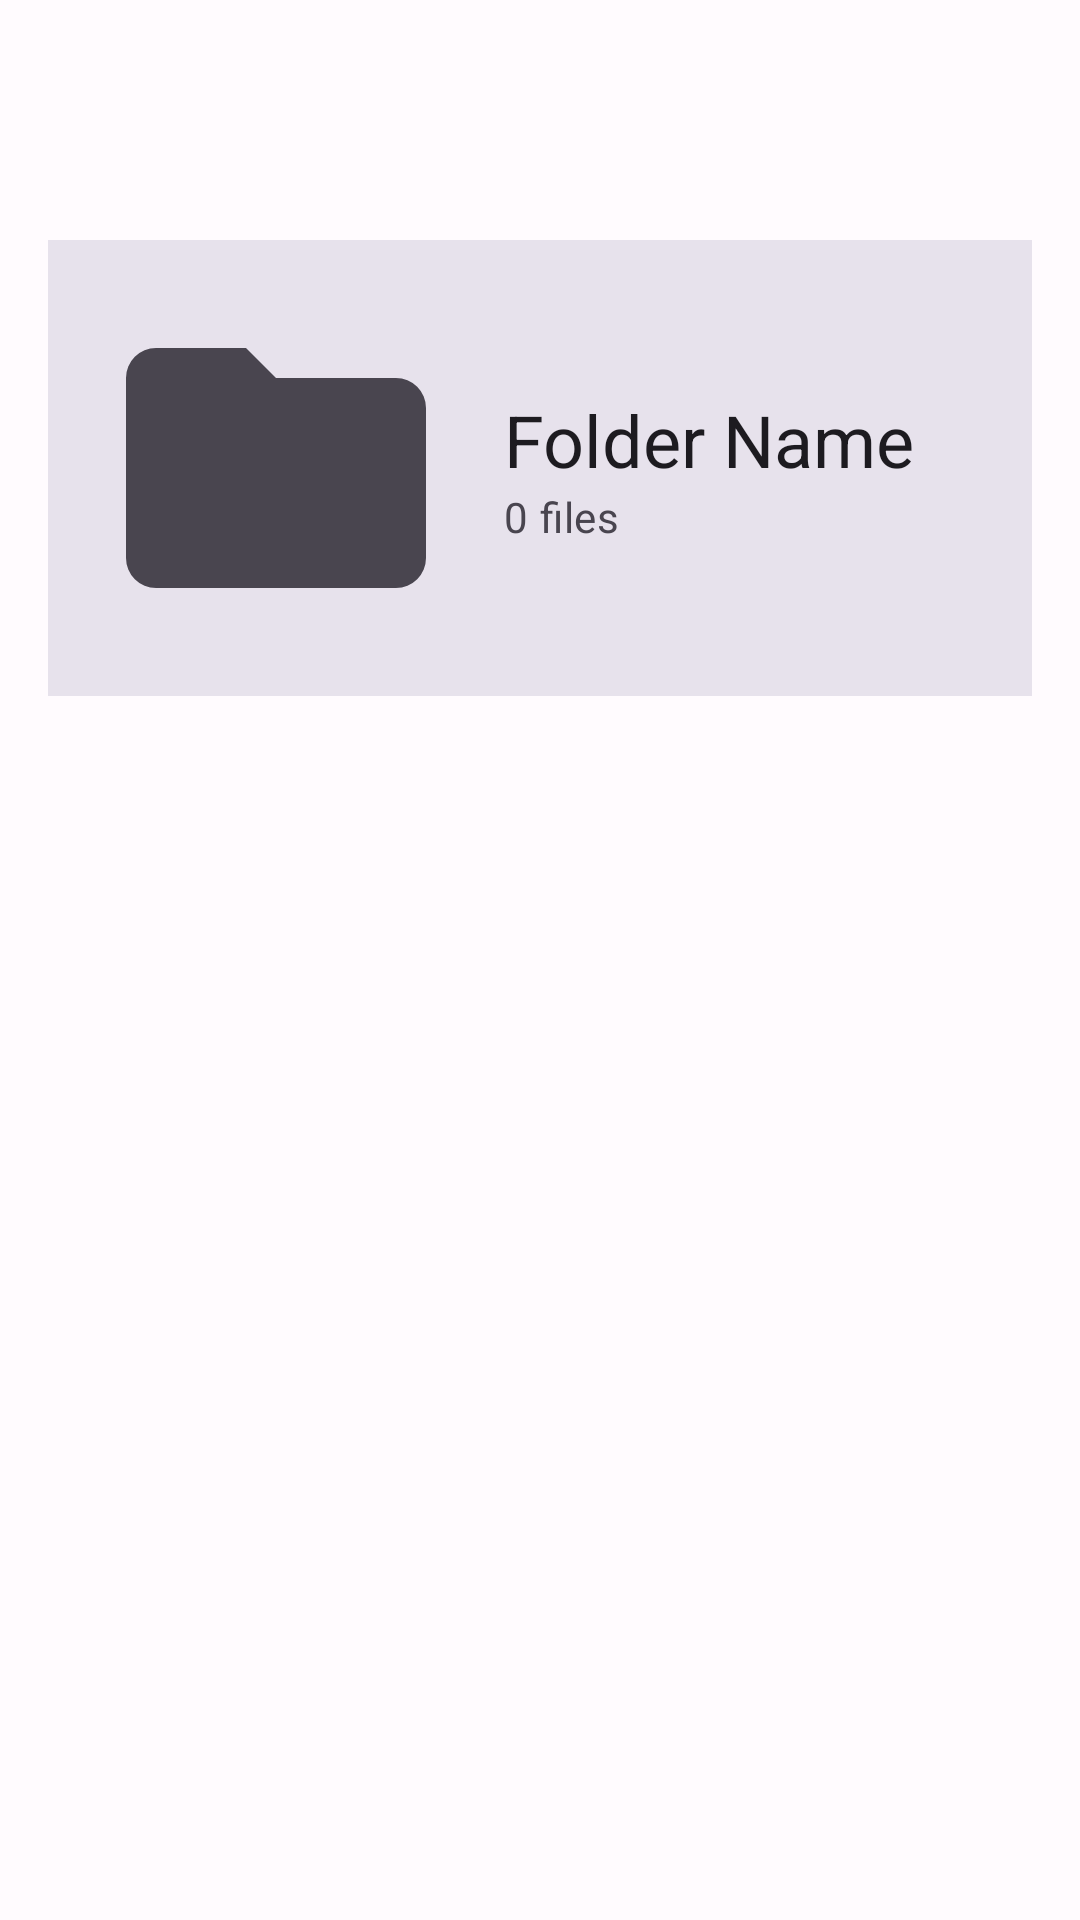

This screen was rendered from an Android layout file. Write that file and the resources it references.
<!-- AndroidManifest.xml: application theme Theme.LarkPlayer -->
<!-- res/layout/fragment_folder_detail.xml -->
<?xml version="1.0" encoding="utf-8"?>
<androidx.constraintlayout.widget.ConstraintLayout xmlns:android="http://schemas.android.com/apk/res/android"
    xmlns:app="http://schemas.android.com/apk/res-auto"
    xmlns:tools="http://schemas.android.com/tools"
    android:layout_width="match_parent"
    android:layout_height="match_parent"
    android:background="@color/background"
    tools:context=".presentation.ui.folder.FolderDetailFragment">

    <androidx.appcompat.widget.Toolbar
        android:id="@+id/toolbar"
        android:layout_width="0dp"
        android:layout_height="?attr/actionBarSize"
        android:background="@color/surface"
        app:layout_constraintEnd_toEndOf="parent"
        app:layout_constraintStart_toStartOf="parent"
        app:layout_constraintTop_toTopOf="parent"
        app:navigationIcon="@drawable/ic_arrow_back"
        app:titleTextColor="@color/on_surface" />

    <androidx.constraintlayout.widget.ConstraintLayout
        android:id="@+id/header"
        android:layout_width="0dp"
        android:layout_height="wrap_content"
        android:layout_marginTop="@dimen/spacing_lg"
        android:layout_marginHorizontal="@dimen/spacing_lg"
        android:padding="@dimen/spacing_lg"
        android:background="@color/surface_variant"
        app:layout_constraintEnd_toEndOf="parent"
        app:layout_constraintStart_toStartOf="parent"
        app:layout_constraintTop_toBottomOf="@id/toolbar">

        <ImageView
            android:id="@+id/iv_icon"
            android:layout_width="@dimen/icon_artwork_lg"
            android:layout_height="@dimen/icon_artwork_lg"
            android:scaleType="centerCrop"
            android:src="@drawable/ic_folder"
            app:layout_constraintBottom_toBottomOf="parent"
            app:layout_constraintStart_toStartOf="parent"
            app:layout_constraintTop_toTopOf="parent" />

        <androidx.constraintlayout.widget.ConstraintLayout
            android:layout_width="0dp"
            android:layout_height="wrap_content"
            android:layout_marginStart="@dimen/spacing_lg"
            android:layout_marginEnd="@dimen/spacing_md"
            app:layout_constraintBottom_toBottomOf="@+id/iv_icon"
            app:layout_constraintEnd_toEndOf="parent"
            app:layout_constraintStart_toEndOf="@+id/iv_icon"
            app:layout_constraintTop_toTopOf="@+id/iv_icon">

            <TextView
                android:id="@+id/tv_folder_name"
                android:layout_width="0dp"
                android:layout_height="wrap_content"
                android:ellipsize="end"
                android:maxLines="1"
                android:text="Folder Name"
                android:textAppearance="?attr/textAppearanceHeadlineSmall"
                android:textColor="@color/on_surface"
                app:layout_constraintEnd_toEndOf="parent"
                app:layout_constraintStart_toStartOf="parent"
                app:layout_constraintTop_toTopOf="parent" />

            <TextView
                android:id="@+id/tv_file_count"
                android:layout_width="0dp"
                android:layout_height="wrap_content"
                android:text="0 files"
                android:textAppearance="?attr/textAppearanceBodyMedium"
                android:textColor="@color/on_surface_variant"
                app:layout_constraintEnd_toEndOf="parent"
                app:layout_constraintStart_toStartOf="parent"
                app:layout_constraintTop_toBottomOf="@+id/tv_folder_name" />
        </androidx.constraintlayout.widget.ConstraintLayout>
    </androidx.constraintlayout.widget.ConstraintLayout>

    <androidx.recyclerview.widget.RecyclerView
        android:id="@+id/recycler_view"
        android:layout_width="0dp"
        android:layout_height="0dp"
        android:layout_marginTop="@dimen/spacing_lg"
        android:clipToPadding="false"
        android:paddingBottom="@dimen/player_mini_height"
        app:layoutManager="androidx.recyclerview.widget.LinearLayoutManager"
        app:layout_constraintBottom_toBottomOf="parent"
        app:layout_constraintEnd_toEndOf="parent"
        app:layout_constraintStart_toStartOf="parent"
        app:layout_constraintTop_toBottomOf="@id/header"
        tools:listitem="@layout/item_media" />

</androidx.constraintlayout.widget.ConstraintLayout>
<!-- res/layout/item_media.xml (included above) -->
<?xml version="1.0" encoding="utf-8"?>
<layout xmlns:android="http://schemas.android.com/apk/res/android"
    xmlns:app="http://schemas.android.com/apk/res-auto"
    xmlns:tools="http://schemas.android.com/tools">

    <data>
        <variable
            name="item"
            type="com.larkplayer.app.data.model.MediaItem" />
    </data>

    <androidx.constraintlayout.widget.ConstraintLayout
        android:layout_width="match_parent"
        android:layout_height="wrap_content"
        android:background="?attr/selectableItemBackground"
        android:padding="@dimen/spacing_md">

        <ImageView
            android:id="@+id/iv_artwork"
            android:layout_width="@dimen/icon_artwork_md"
            android:layout_height="@dimen/icon_artwork_md"
            android:scaleType="centerCrop"
            android:src="@drawable/ic_music_note"
            app:layout_constraintBottom_toBottomOf="parent"
            app:layout_constraintStart_toStartOf="parent"
            app:layout_constraintTop_toTopOf="parent" />

        <androidx.constraintlayout.widget.ConstraintLayout
            android:layout_width="0dp"
            android:layout_height="wrap_content"
            android:layout_marginStart="@dimen/spacing_md"
            android:layout_marginEnd="@dimen/spacing_md"
            app:layout_constraintBottom_toBottomOf="@+id/iv_artwork"
            app:layout_constraintEnd_toStartOf="@+id/btn_more"
            app:layout_constraintStart_toEndOf="@+id/iv_artwork"
            app:layout_constraintTop_toTopOf="@+id/iv_artwork">

            <TextView
                android:id="@+id/tv_title"
                android:layout_width="0dp"
                android:layout_height="wrap_content"
                android:ellipsize="end"
                android:maxLines="1"
                android:text="@{item.title}"
                android:textAppearance="?attr/textAppearanceBodyLarge"
                android:textColor="@color/on_surface"
                app:layout_constraintEnd_toStartOf="@+id/iv_favorite"
                app:layout_constraintStart_toStartOf="parent"
                app:layout_constraintTop_toTopOf="parent"
                tools:text="Song Title" />

            <TextView
                android:id="@+id/tv_artist"
                android:layout_width="0dp"
                android:layout_height="wrap_content"
                android:ellipsize="end"
                android:maxLines="1"
                android:text="@{item.artist}"
                android:textAppearance="?attr/textAppearanceBodySmall"
                android:textColor="@color/on_surface_variant"
                app:layout_constraintEnd_toEndOf="parent"
                app:layout_constraintStart_toStartOf="parent"
                app:layout_constraintTop_toBottomOf="@+id/tv_title"
                tools:text="Artist Name" />

            <ImageView
                android:id="@+id/iv_favorite"
                android:layout_width="wrap_content"
                android:layout_height="wrap_content"
                android:layout_marginStart="@dimen/spacing_xs"
                android:src="@drawable/ic_favorite_filled"
                android:tint="@color/tertiary"
                android:visibility="gone"
                app:layout_constraintBottom_toBottomOf="@+id/tv_title"
                app:layout_constraintEnd_toEndOf="parent"
                app:layout_constraintTop_toTopOf="@+id/tv_title" />
        </androidx.constraintlayout.widget.ConstraintLayout>

        <TextView
            android:id="@+id/tv_duration"
            android:layout_width="wrap_content"
            android:layout_height="wrap_content"
            android:layout_marginEnd="@dimen/spacing_sm"
            android:text="@{item.formattedDuration}"
            android:textAppearance="?attr/textAppearanceBodySmall"
            android:textColor="@color/on_surface_variant"
            app:layout_constraintBottom_toBottomOf="@+id/iv_artwork"
            app:layout_constraintEnd_toStartOf="@+id/btn_more"
            app:layout_constraintTop_toTopOf="@+id/iv_artwork"
            tools:text="3:45" />

        <ImageView
            android:id="@+id/btn_more"
            android:layout_width="@dimen/icon_md"
            android:layout_height="@dimen/icon_md"
            android:layout_marginEnd="@dimen/spacing_xs"
            android:background="?attr/selectableItemBackgroundBorderless"
            android:padding="@dimen/spacing_xs"
            android:src="@drawable/ic_more_vert"
            android:tint="@color/on_surface_variant"
            app:layout_constraintBottom_toBottomOf="@+id/iv_artwork"
            app:layout_constraintEnd_toEndOf="parent"
            app:layout_constraintTop_toTopOf="@+id/iv_artwork" />

    </androidx.constraintlayout.widget.ConstraintLayout>
</layout>
<!-- resources referenced by this layout -->
<resources>
  <color name="background">#FFFBFE</color>
  <color name="on_surface">#1D1B20</color>
  <color name="on_surface_variant">#49454F</color>
  <color name="surface">#FFFBFE</color>
  <color name="surface_variant">#E7E2EC</color>
  <color name="tertiary">#FF6B6B</color>
  <dimen name="icon_artwork_lg">120dp</dimen>
  <dimen name="icon_artwork_md">80dp</dimen>
  <dimen name="icon_md">24dp</dimen>
  <dimen name="player_mini_height">72dp</dimen>
  <dimen name="spacing_lg">16dp</dimen>
  <dimen name="spacing_md">12dp</dimen>
  <dimen name="spacing_sm">8dp</dimen>
  <dimen name="spacing_xs">4dp</dimen>
  <!-- drawable ic_folder (drawable) -->
  <?xml version="1.0" encoding="utf-8"?>
  <vector xmlns:android="http://schemas.android.com/apk/res/android"
      android:width="24dp"
      android:height="24dp"
      android:viewportWidth="24"
      android:viewportHeight="24"
      android:tint="?attr/colorOnSurfaceVariant">
      <path
          android:fillColor="@android:color/white"
          android:pathData="M10,4H4a2,2 0 0,0 -2,2v12a2,2 0 0,0 2,2h16a2,2 0 0,0 2,-2V8a2,2 0 0,0 -2,-2h-8l-2,-2z" />
  </vector>
  <!-- drawable ic_music_note (drawable) -->
  <?xml version="1.0" encoding="utf-8"?>
  <vector xmlns:android="http://schemas.android.com/apk/res/android"
      android:width="24dp"
      android:height="24dp"
      android:viewportWidth="24"
      android:viewportHeight="24"
      android:tint="?attr/colorOnSurfaceVariant">
      <path
          android:fillColor="@android:color/white"
          android:pathData="M12,3v10.55c-.59-.34-1.27-.55-2-.55-2.21,0-4,1.79-4,4s1.79,4 4,4 4-1.79 4-4V7h4V3h-6z" />
  </vector>
  <color name="primary">#7C4DFF</color>
  <color name="primary_variant">#651FFF</color>
  <color name="on_primary">#FFFFFF</color>
  <color name="secondary">#00BFA6</color>
  <color name="secondary_variant">#008F7A</color>
  <color name="on_secondary">#FFFFFF</color>
  <color name="on_tertiary">#FFFFFF</color>
  <color name="error">#BA1A1A</color>
  <color name="error_container">#FFDAD6</color>
  <color name="on_error">#FFFFFF</color>
  <color name="on_error_container">#410002</color>
  <color name="outline">#79747E</color>
  <color name="outline_variant">#CAC4D0</color>
  <style name="TextAppearance.LarkPlayer.HeadlineLarge" parent="TextAppearance.Material3.HeadlineLarge" />
  <style name="TextAppearance.LarkPlayer.HeadlineMedium" parent="TextAppearance.Material3.HeadlineMedium" />
  <style name="TextAppearance.LarkPlayer.HeadlineSmall" parent="TextAppearance.Material3.HeadlineSmall" />
  <style name="TextAppearance.LarkPlayer.TitleLarge" parent="TextAppearance.Material3.TitleLarge" />
  <style name="TextAppearance.LarkPlayer.TitleMedium" parent="TextAppearance.Material3.TitleMedium" />
  <style name="TextAppearance.LarkPlayer.TitleSmall" parent="TextAppearance.Material3.TitleSmall" />
  <style name="TextAppearance.LarkPlayer.BodyLarge" parent="TextAppearance.Material3.BodyLarge" />
  <style name="TextAppearance.LarkPlayer.BodyMedium" parent="TextAppearance.Material3.BodyMedium" />
  <style name="TextAppearance.LarkPlayer.BodySmall" parent="TextAppearance.Material3.BodySmall" />
  <style name="TextAppearance.LarkPlayer.LabelLarge" parent="TextAppearance.Material3.LabelLarge" />
  <style name="TextAppearance.LarkPlayer.LabelMedium" parent="TextAppearance.Material3.LabelMedium" />
  <style name="TextAppearance.LarkPlayer.LabelSmall" parent="TextAppearance.Material3.LabelSmall" />
  <style name="ShapeAppearance.LarkPlayer.SmallComponent" parent="ShapeAppearance.Material3.SmallComponent" />
  <style name="ShapeAppearance.LarkPlayer.MediumComponent" parent="ShapeAppearance.Material3.MediumComponent" />
  <style name="ShapeAppearance.LarkPlayer.LargeComponent" parent="ShapeAppearance.Material3.LargeComponent" />
</resources>
